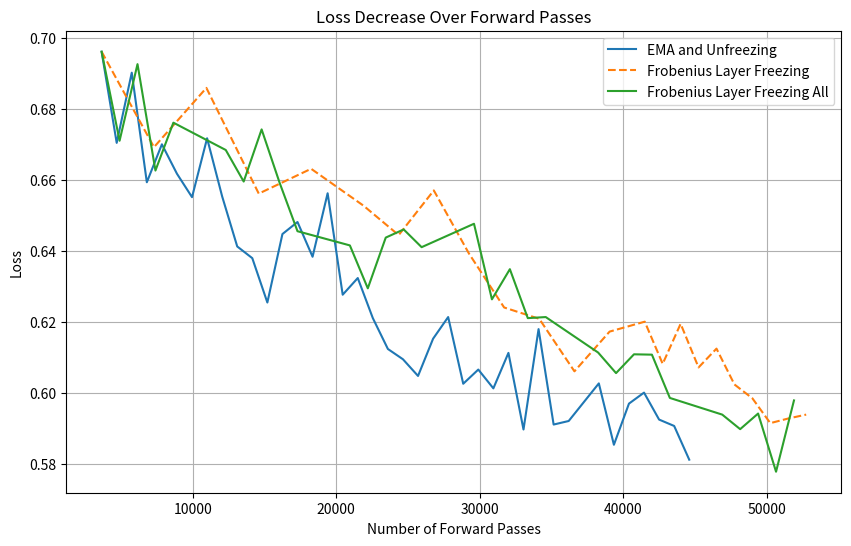

Here is the Python script that generated this plot:
import matplotlib.pyplot as plt

"""baseline"""

"""ema_and_unfreezing"""
# 3-layer, 6-qubits
x = [3650, 4700, 5750, 6800, 7850, 8900, 9950, 11000, 12050, 13100, 14150, 15200, 16250, 17300, 18350, 19400, 20450, 21500, 22550, 23600, 24650, 25700, 26750, 27800, 28850, 29900, 30950, 32000, 33050, 34100, 35150, 36200, 37250, 38300, 39350, 40400, 41450, 42500, 43550, 44600]
y = [0.6961, 0.6704, 0.6902, 0.6593, 0.67, 0.6617, 0.6551, 0.6717, 0.6553, 0.6412, 0.6379, 0.6254, 0.6447, 0.6481, 0.6383, 0.6562, 0.6276, 0.6323, 0.621, 0.6123, 0.6094, 0.6047, 0.6152, 0.6213, 0.6025, 0.6065, 0.6012, 0.6112, 0.5896, 0.6179, 0.591, 0.592, 0.5973, 0.6026, 0.5853, 0.5969, 0.6, 0.5924, 0.5906, 0.5811]

"""frobernius_layer_freezing"""
# 3-layer, 6-qubits
x2 = [3650, 7300, 10950, 14600, 18250, 21900, 24350, 26800, 29250, 31700, 34150, 36600, 39050, 41500, 42750, 44000, 45250, 46500, 47750, 49000, 50250, 51500, 52750]
y2 = [0.6961, 0.6692, 0.6859, 0.6561, 0.6631, 0.6527, 0.6444, 0.657, 0.6392, 0.624, 0.6208, 0.606, 0.6172, 0.62, 0.6081, 0.6194, 0.6071, 0.6124, 0.6023, 0.5984, 0.5914, 0.5927, 0.5938]

"""frobernius_layer_freezing_all"""
# 3-layer, 6-qubits
x3 = [3650, 4900, 6150, 7400, 8650, 12300, 13550, 14800, 16050, 17300, 20950, 22200, 23450, 24700, 25950, 29600, 30850, 32100, 33350, 34600, 38250, 39500, 40750, 42000, 43250, 46900, 48150, 49400, 50650, 51900]
y3 = [0.6961, 0.671, 0.6926, 0.6626, 0.6761, 0.6684, 0.6595, 0.6742, 0.6592, 0.6455, 0.6415, 0.6294, 0.6437, 0.646, 0.641, 0.6476, 0.6263, 0.6348, 0.621, 0.6213, 0.6113, 0.6055, 0.6108, 0.6107, 0.5985, 0.5938, 0.5897, 0.5941, 0.5777, 0.5978]


"""Plots"""
plt.figure(figsize=(10, 6))
plt.plot(x, y, label='EMA and Unfreezing',  linestyle='-')
plt.plot(x2, y2, label='Frobenius Layer Freezing', linestyle='--')
plt.plot(x3, y3, label='Frobenius Layer Freezing All', linestyle='-')

plt.title('Loss Decrease Over Forward Passes')
plt.xlabel('Number of Forward Passes')
plt.ylabel('Loss')

plt.legend()
plt.grid(True)
plt.show()
